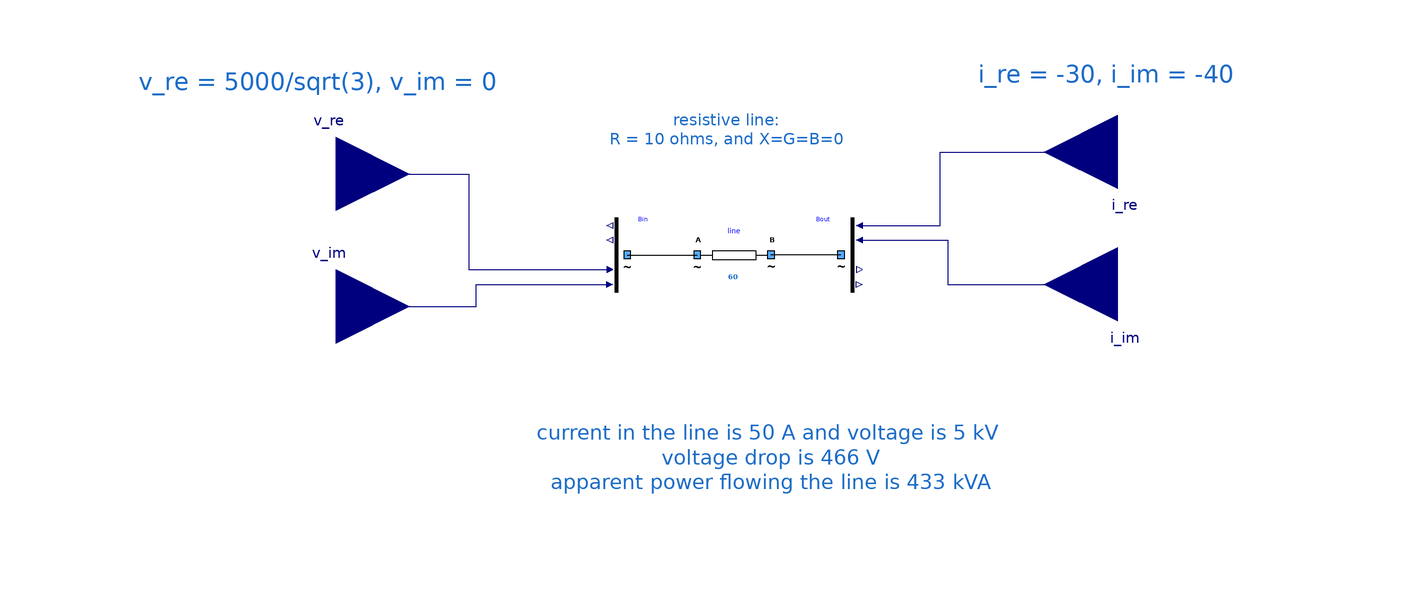

Above is the diagram view of the following Modelica model: its components placed by their Placement annotations and its connect equations drawn as lines.

model OneLine "Testing a normal line"
      extends Icons.myExample;
      Components.myLine line(UNom = 5000, Imax = 60, R = 10, X = 0) annotation (
        Placement(visible = true, transformation(origin = {-4, 12}, extent = {{-10, -10}, {10, 10}}, rotation = 0)));
      Buses.myCausalBusVInput Bin annotation (
        Placement(transformation(extent = {{-46, 2}, {-26, 22}})));
      Buses.myCausalBusVOutput Bout annotation (
        Placement(transformation(extent = {{18, 2}, {38, 22}})));
      Modelica.Blocks.Interfaces.RealInput i_re(start = -30) annotation (
        Placement(transformation(extent = {{-20, -20}, {20, 20}}, rotation = 180, origin = {100, 40})));
      Modelica.Blocks.Interfaces.RealInput i_im(start = -40) annotation (
        Placement(transformation(extent = {{-20, -20}, {20, 20}}, rotation = 180, origin = {100, 4})));
      Modelica.Blocks.Interfaces.RealInput v_re(start = 5000 / sqrt(3)) annotation (
        Placement(transformation(extent = {{-20, -20}, {20, 20}}, rotation = 0, origin = {-112, 34})));
      Modelica.Blocks.Interfaces.RealInput v_im(start = 0) annotation (
        Placement(transformation(extent = {{-20, -20}, {20, 20}}, rotation = 0, origin = {-112, -2})));
    equation
      connect(Bin.terminal, line.terminalA) annotation (
        Line(points = {{-33, 12}, {-14, 12}}, color = {0, 0, 0}));
      connect(Bout.terminal, line.terminalB) annotation (
        Line(points = {{25, 12}, {6, 12}}, color = {0, 0, 0}));
      connect(Bout.i_re, i_re) annotation (
        Line(points = {{30, 20}, {52, 20}, {52, 40}, {100, 40}}, color = {0, 0, 127}));
      connect(Bout.i_im, i_im) annotation (
        Line(points = {{30, 16}, {54, 16}, {54, 4}, {100, 4}}, color = {0, 0, 127}));
      connect(v_im, Bin.v_im) annotation (
        Line(points = {{-112, -2}, {-74, -2}, {-74, 4}, {-37.8, 4}}, color = {0, 0, 127}));
      connect(v_re, Bin.v_re) annotation (
        Line(points = {{-112, 34}, {-76, 34}, {-76, 8}, {-37.8, 8}}, color = {0, 0, 127}));
      annotation (
        Diagram(graphics = {Text(origin = {38.8, 18.3078}, lineColor = {28, 108, 200}, extent = {{-76.8, 19.6922}, {-12.8, 35.6922}}, fontSize = 12, textString = "resistive line:
R = 10 ohms, and X=G=B=0"), Text(extent = {{-58, -18}, {70, -68}}, lineColor = {28, 108, 200}, fontSize = 12, textString = "current in the line is 50 A and voltage is 5 kV 
voltage drop is 466 V
apparent power flowing the line is 433 kVA"), Text(lineColor = {28, 108, 200}, extent = {{26, 66}, {168, 56}}, fontSize = 12, textString = "i_re = -30, i_im = -40"), Text(lineColor = {28, 108, 200}, extent = {{-188, 64}, {-46, 54}}, fontSize = 12, textString = "v_re = 5000/sqrt(3), v_im = 0")}, coordinateSystem(initialScale = 0.1)),
        experiment(StopTime = 1));
    end OneLine;